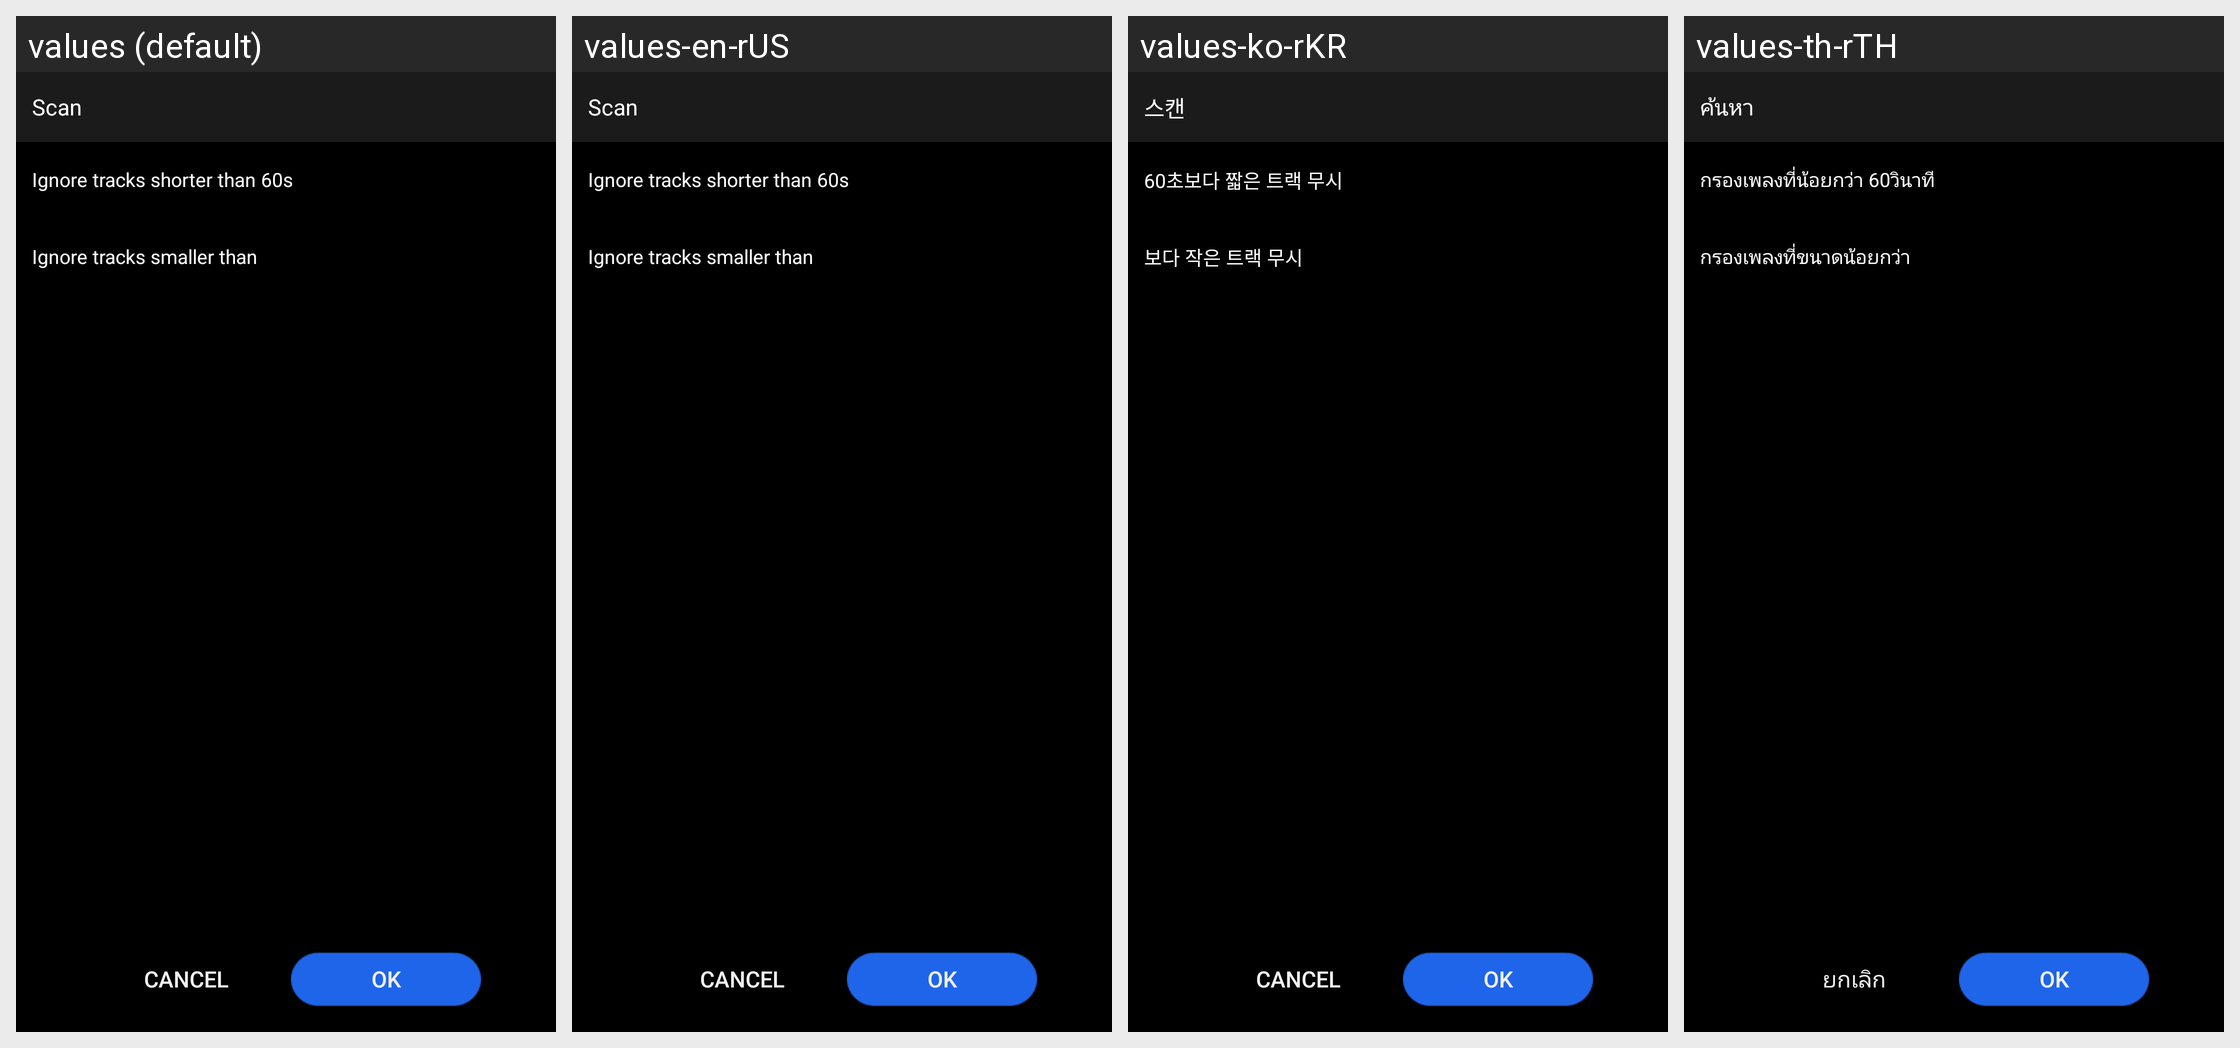

This grid shows one Android layout under several languages. Give, for every string resource on the screen, its name, the default text and each shown locale's text.
Android screen res/layout/scan_setting_activity1.xml rendered under 4 locales, left to right: values (default), values-en-rUS, values-ko-rKR, values-th-rTH. Device: Nexus 5 (rendered at 1080×1920; each locale shown at half size, 540×960, under a caption strip naming it); theme Theme.MaterialComponents.DayNight.NoActionBar.
Other locales in the repository, not shown: values-de-rDE, values-es-rES, values-fr-rFR, values-ja-rJP, values-ru-rRU, values-zh-rCN, values-zh-rHK, values-zh-rTW.
Strings drawn on this screen, with the default value and each locale's value (text and hints the layout hard-codes, and strings that could not be matched under every locale, appear in the picture but are not listed):

scan
  values: Scan
  values-en-rUS: Scan
  values-ko-rKR: 스캔
  values-th-rTH: ค้นหา

filter_time_60
  values: Ignore tracks shorter than 60s
  values-en-rUS: Ignore tracks shorter than 60s
  values-ko-rKR: 60초보다 짧은 트랙 무시
  values-th-rTH: กรองเพลงที่น้อยกว่า 60วินาที

audio_size_filter
  values: Ignore tracks smaller than
  values-en-rUS: Ignore tracks smaller than
  values-ko-rKR: 보다 작은 트랙 무시
  values-th-rTH: กรองเพลงที่ขนาดน้อยกว่า

cancle
  values: Cancel
  values-en-rUS: Cancel
  values-ko-rKR: Cancel
  values-th-rTH: ยกเลิก

ok
  values: OK
  values-en-rUS: OK
  values-ko-rKR: OK
  values-th-rTH: OK
